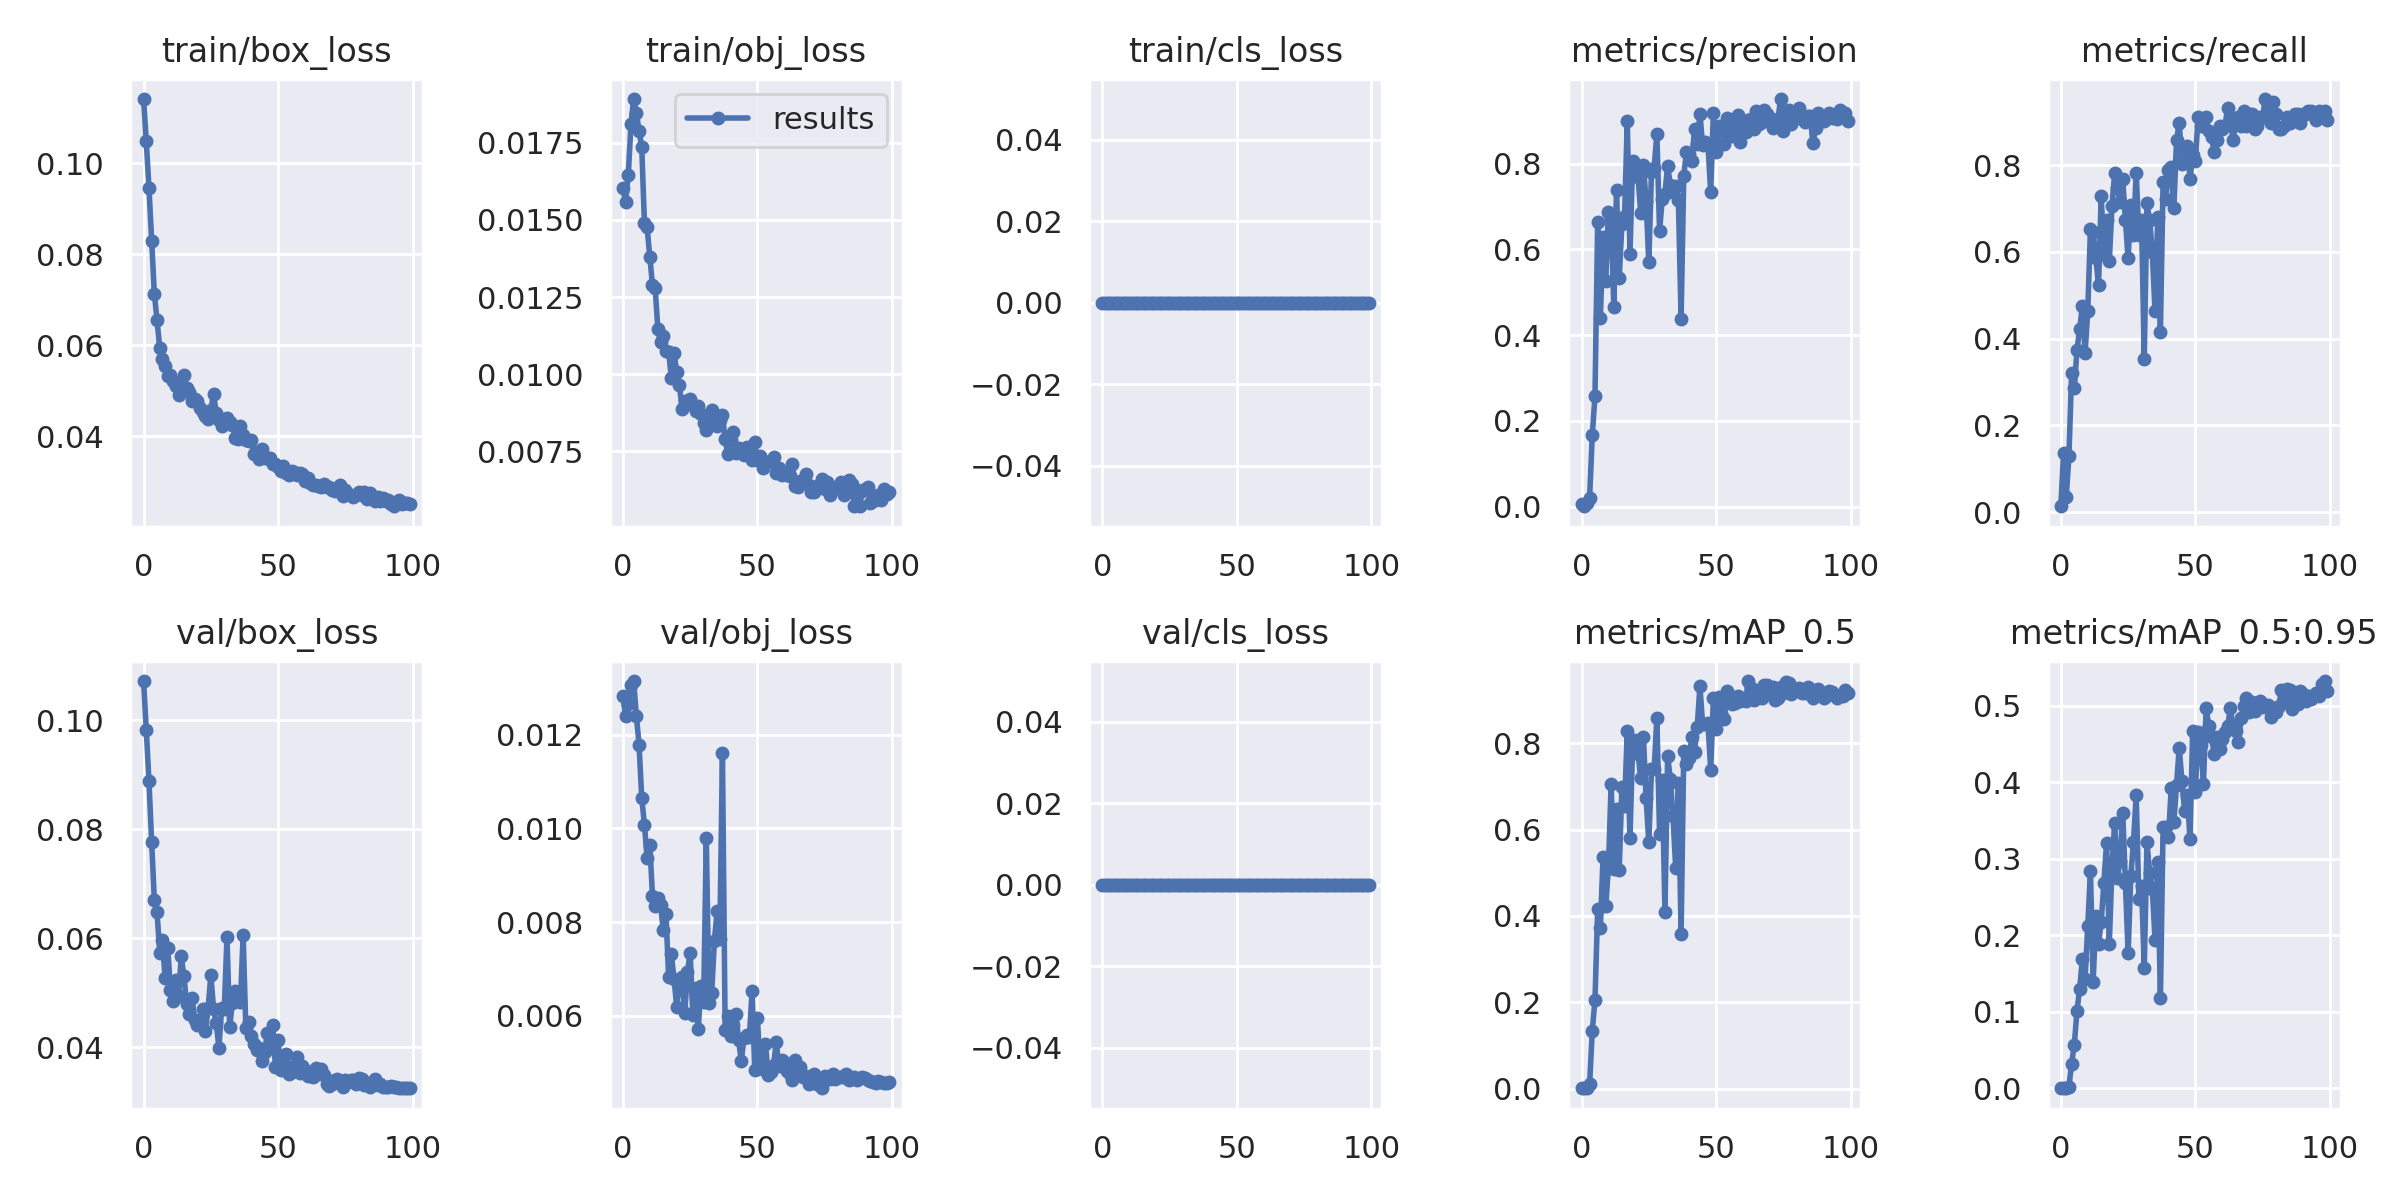

Values plotted in this chart, from the file beside it:
epoch, train/box_loss, train/obj_loss, train/cls_loss, metrics/precision, metrics/recall, metrics/mAP_0.5, metrics/mAP_0.5:0.95, val/box_loss, val/obj_loss, val/cls_loss, x/lr0, x/lr1, x/lr2
0, 0.1141, 0.01604, 0, 0.006422, 0.01361, 0.0007049, 0.0001134, 0.1072, 0.01283, 0, 0.00032, 0.00032, 0.09712
1, 0.1048, 0.01558, 0, 0.001223, 0.1361, 0.0007068, 0.000144, 0.09822, 0.01241, 0, 0.0006499, 0.0006499, 0.09415
2, 0.09463, 0.01645, 0, 0.008895, 0.03401, 0.001981, 0.0003831, 0.08882, 0.01265, 0, 0.0009791, 0.0009791, 0.09118
3, 0.08299, 0.0181, 0, 0.02106, 0.1293, 0.01003, 0.001919, 0.07763, 0.01306, 0, 0.001307, 0.001307, 0.08821
4, 0.07129, 0.01891, 0, 0.1682, 0.3197, 0.1339, 0.03215, 0.06697, 0.01315, 0, 0.001634, 0.001634, 0.08523
5, 0.06559, 0.01846, 0, 0.2583, 0.2857, 0.2063, 0.05728, 0.0648, 0.01241, 0, 0.001959, 0.001959, 0.08226
6, 0.05933, 0.01789, 0, 0.6632, 0.3741, 0.4158, 0.1017, 0.05737, 0.01179, 0, 0.002282, 0.002282, 0.07928
7, 0.05702, 0.01736, 0, 0.4405, 0.4218, 0.3724, 0.13, 0.05965, 0.01066, 0, 0.002602, 0.002602, 0.0763
8, 0.05538, 0.0149, 0, 0.6292, 0.4762, 0.5371, 0.169, 0.05273, 0.01008, 0, 0.002918, 0.002918, 0.07332
9, 0.05316, 0.01475, 0, 0.5266, 0.3674, 0.4229, 0.1431, 0.05817, 0.009369, 0, 0.003231, 0.003231, 0.07033
10, 0.05343, 0.0138, 0, 0.6876, 0.4626, 0.5131, 0.2124, 0.05048, 0.009656, 0, 0.00354, 0.00354, 0.06734
11, 0.05223, 0.01289, 0, 0.6703, 0.6531, 0.7064, 0.2837, 0.0484, 0.00855, 0, 0.003845, 0.003845, 0.06434
12, 0.05105, 0.01278, 0, 0.4654, 0.6454, 0.5094, 0.1389, 0.05238, 0.008341, 0, 0.004145, 0.004145, 0.06134
13, 0.04896, 0.01145, 0, 0.7386, 0.585, 0.6477, 0.2252, 0.04933, 0.008516, 0, 0.004439, 0.004439, 0.05834
14, 0.05, 0.01105, 0, 0.5323, 0.5238, 0.5055, 0.1889, 0.05667, 0.008364, 0, 0.004728, 0.004728, 0.05533
15, 0.05335, 0.01124, 0, 0.6589, 0.7279, 0.6977, 0.2178, 0.053, 0.007829, 0, 0.005012, 0.005012, 0.05231
16, 0.05067, 0.01075, 0, 0.6769, 0.5986, 0.6555, 0.269, 0.04801, 0.008178, 0, 0.005288, 0.005288, 0.04929
17, 0.04974, 0.01072, 0, 0.9, 0.6734, 0.8289, 0.3212, 0.04609, 0.006834, 0, 0.005558, 0.005558, 0.04626
18, 0.04767, 0.009885, 0, 0.5888, 0.5782, 0.58, 0.1888, 0.0491, 0.007318, 0, 0.005822, 0.005822, 0.04322
19, 0.04819, 0.0107, 0, 0.8057, 0.7054, 0.7962, 0.2885, 0.04507, 0.006795, 0, 0.006077, 0.006077, 0.04018
20, 0.0477, 0.01007, 0, 0.793, 0.7817, 0.8069, 0.3472, 0.04409, 0.006195, 0, 0.006325, 0.006325, 0.03712
21, 0.04614, 0.00965, 0, 0.7687, 0.7483, 0.7758, 0.2752, 0.04492, 0.0067, 0, 0.006565, 0.006565, 0.03406
22, 0.04539, 0.008865, 0, 0.6851, 0.7143, 0.7196, 0.2972, 0.0471, 0.00683, 0, 0.006797, 0.006797, 0.031
23, 0.04435, 0.009145, 0, 0.7956, 0.768, 0.8153, 0.3604, 0.04302, 0.006072, 0, 0.00702, 0.00702, 0.02792
24, 0.0437, 0.009035, 0, 0.7121, 0.673, 0.6733, 0.2682, 0.04716, 0.006947, 0, 0.007235, 0.007235, 0.02483
25, 0.04572, 0.009198, 0, 0.5695, 0.585, 0.5708, 0.1768, 0.05328, 0.007345, 0, 0.007441, 0.007441, 0.02174
26, 0.04927, 0.009001, 0, 0.7812, 0.7075, 0.7398, 0.2772, 0.04708, 0.006016, 0, 0.007637, 0.007637, 0.01864
27, 0.04505, 0.008799, 0, 0.7897, 0.6395, 0.7397, 0.3226, 0.04448, 0.006594, 0, 0.007823, 0.007823, 0.01552
28, 0.04349, 0.008967, 0, 0.8698, 0.7823, 0.8598, 0.3831, 0.03993, 0.00572, 0, 0.008, 0.008, 0.0124
29, 0.04216, 0.00871, 0, 0.6432, 0.6395, 0.5904, 0.2472, 0.04715, 0.006646, 0, 0.008167, 0.008167, 0.009267
30, 0.04377, 0.008408, 0, 0.7171, 0.6735, 0.7144, 0.2643, 0.04708, 0.006296, 0, 0.008145, 0.008145, 0.008145
31, 0.04406, 0.008191, 0, 0.73, 0.3537, 0.4097, 0.1578, 0.0602, 0.009787, 0, 0.008145, 0.008145, 0.008145
32, 0.04305, 0.00857, 0, 0.795, 0.7121, 0.7704, 0.3215, 0.04366, 0.00627, 0, 0.008029, 0.008029, 0.008029
33, 0.04252, 0.008841, 0, 0.75, 0.6735, 0.7179, 0.2821, 0.04818, 0.006493, 0, 0.007911, 0.007911, 0.007911
34, 0.03968, 0.008441, 0, 0.7332, 0.5986, 0.6311, 0.2612, 0.05023, 0.007595, 0, 0.007791, 0.007791, 0.007791
35, 0.03932, 0.00832, 0, 0.7487, 0.4626, 0.5109, 0.1944, 0.04977, 0.008233, 0, 0.007668, 0.007668, 0.007668
36, 0.04219, 0.008524, 0, 0.7141, 0.6796, 0.7079, 0.2956, 0.04826, 0.00764, 0, 0.007543, 0.007543, 0.007543
37, 0.04031, 0.008679, 0, 0.4387, 0.415, 0.3584, 0.1175, 0.06059, 0.0116, 0, 0.007416, 0.007416, 0.007416
38, 0.03914, 0.007889, 0, 0.7713, 0.7619, 0.7827, 0.3416, 0.04351, 0.005694, 0, 0.007287, 0.007287, 0.007287
39, 0.03899, 0.007415, 0, 0.8276, 0.7211, 0.7514, 0.3419, 0.04471, 0.006009, 0, 0.007157, 0.007157, 0.007157
40, 0.03922, 0.007878, 0, 0.8224, 0.7891, 0.7661, 0.328, 0.04201, 0.005578, 0, 0.007024, 0.007024, 0.007024
41, 0.03614, 0.008135, 0, 0.8068, 0.7957, 0.8141, 0.392, 0.04052, 0.005815, 0, 0.006891, 0.006891, 0.006891
42, 0.03643, 0.007435, 0, 0.8803, 0.7005, 0.7802, 0.3478, 0.03951, 0.006049, 0, 0.006756, 0.006756, 0.006756
43, 0.03505, 0.0076, 0, 0.8453, 0.8571, 0.8379, 0.3968, 0.03984, 0.005479, 0, 0.006619, 0.006619, 0.006619
44, 0.03714, 0.007587, 0, 0.9163, 0.898, 0.9324, 0.4452, 0.03743, 0.005042, 0, 0.006482, 0.006482, 0.006482
45, 0.03512, 0.007396, 0, 0.8428, 0.8027, 0.8448, 0.4015, 0.03907, 0.005532, 0, 0.006343, 0.006343, 0.006343
46, 0.03522, 0.007635, 0, 0.8509, 0.8163, 0.844, 0.3628, 0.04264, 0.005596, 0, 0.006204, 0.006204, 0.006204
47, 0.03516, 0.007409, 0, 0.8433, 0.8435, 0.8466, 0.383, 0.04015, 0.005541, 0, 0.006064, 0.006064, 0.006064
48, 0.03393, 0.007212, 0, 0.7337, 0.7687, 0.7388, 0.3256, 0.04413, 0.006533, 0, 0.005923, 0.005923, 0.005923
49, 0.03387, 0.007801, 0, 0.9167, 0.8231, 0.904, 0.467, 0.03639, 0.004857, 0, 0.005783, 0.005783, 0.005783
50, 0.03325, 0.007221, 0, 0.8263, 0.8095, 0.8331, 0.3875, 0.04136, 0.005947, 0, 0.005641, 0.005641, 0.005641
51, 0.03234, 0.007364, 0, 0.8874, 0.9116, 0.9071, 0.4662, 0.03575, 0.004899, 0, 0.0055, 0.0055, 0.0055
52, 0.03351, 0.006974, 0, 0.8851, 0.8911, 0.8704, 0.4491, 0.0364, 0.004866, 0, 0.005359, 0.005359, 0.005359
53, 0.03196, 0.00711, 0, 0.845, 0.89, 0.8554, 0.3983, 0.03874, 0.005398, 0, 0.005217, 0.005217, 0.005217
54, 0.03142, 0.007164, 0, 0.9054, 0.9116, 0.9204, 0.497, 0.03499, 0.004739, 0, 0.005077, 0.005077, 0.005077
55, 0.03242, 0.007174, 0, 0.8715, 0.8776, 0.9056, 0.4733, 0.03544, 0.004804, 0, 0.004936, 0.004936, 0.004936
56, 0.03222, 0.007312, 0, 0.8638, 0.8639, 0.8917, 0.4588, 0.03659, 0.004948, 0, 0.004796, 0.004796, 0.004796
57, 0.03155, 0.006794, 0, 0.8969, 0.8299, 0.8945, 0.4376, 0.03812, 0.00545, 0, 0.004657, 0.004657, 0.004657
58, 0.03191, 0.006953, 0, 0.9125, 0.8571, 0.9101, 0.4598, 0.03523, 0.004923, 0, 0.004518, 0.004518, 0.004518
59, 0.03159, 0.006744, 0, 0.8506, 0.891, 0.8984, 0.444, 0.03662, 0.005058, 0, 0.004381, 0.004381, 0.004381
... 40 more rows
